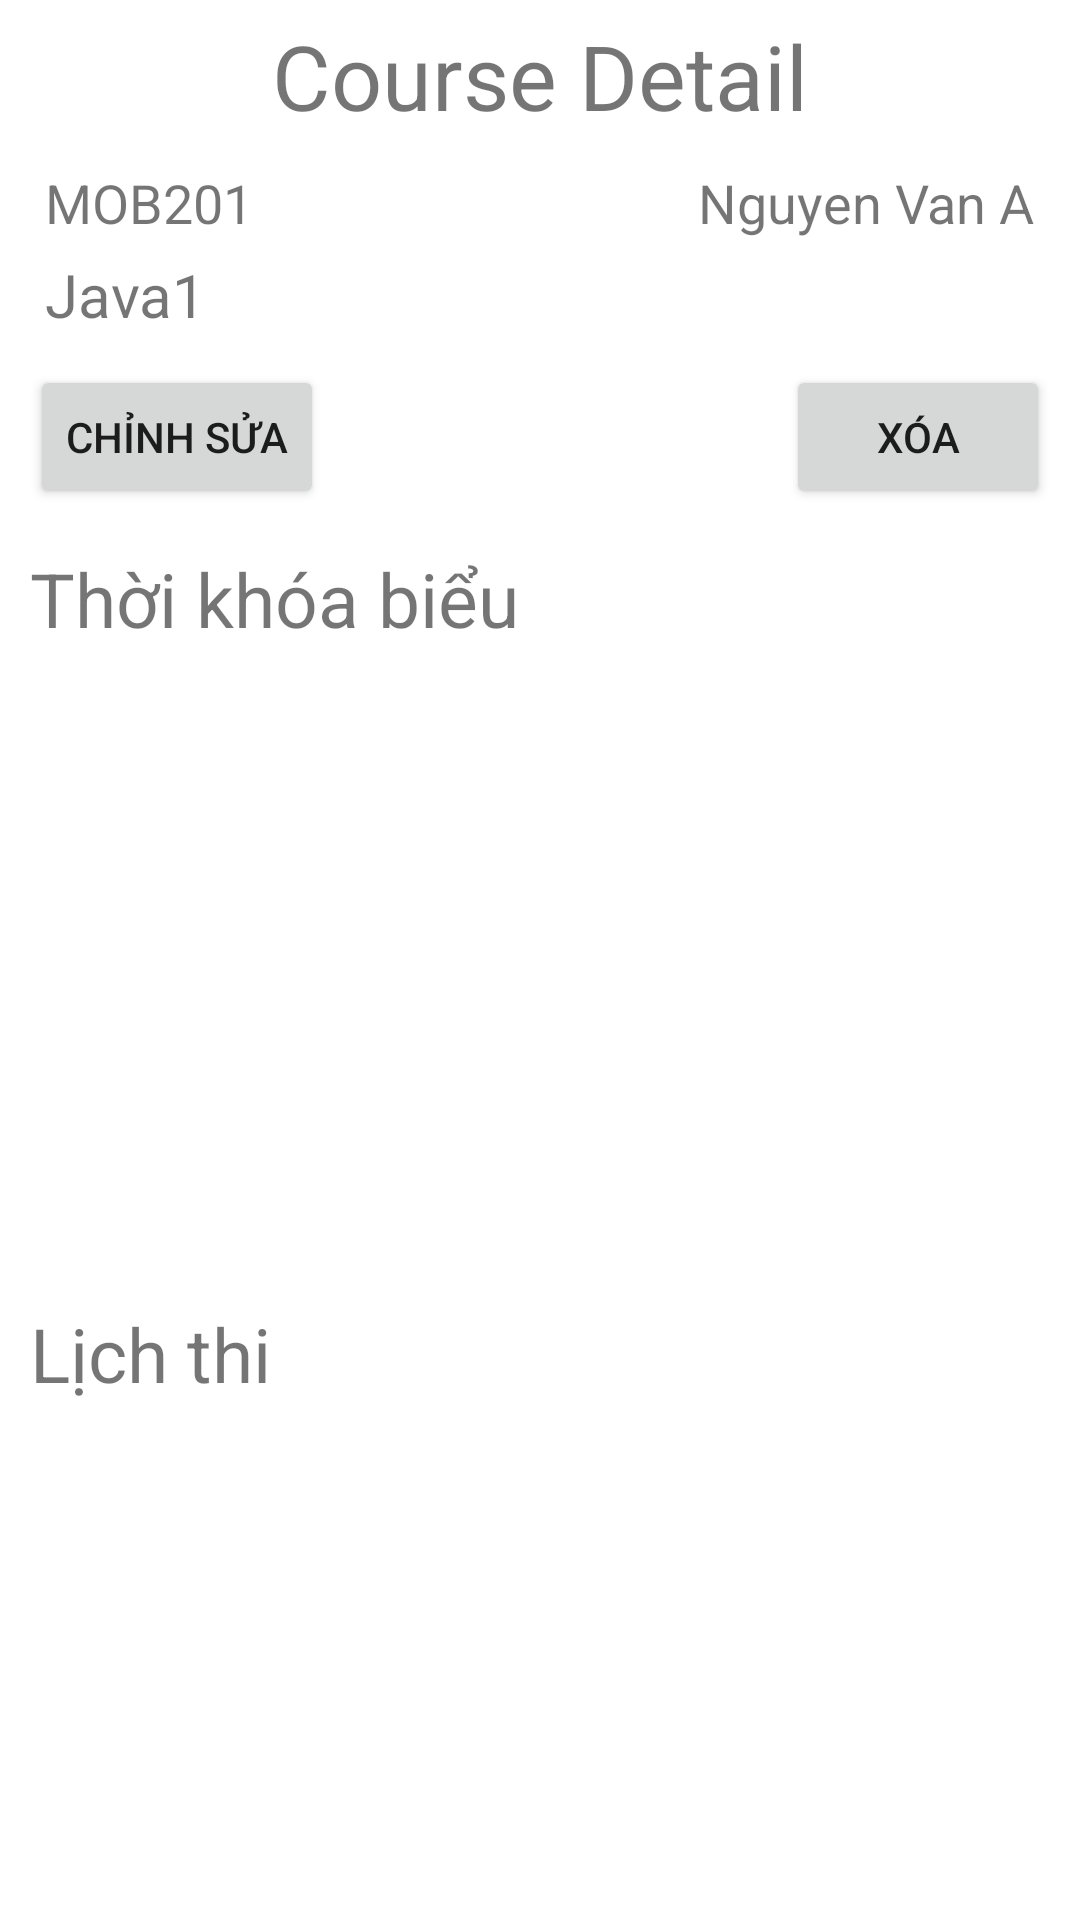

The Android layout XML behind this screen, and the referenced resources:
<!-- AndroidManifest.xml: application theme Theme.Assignment_MOB201 -->
<!-- res/layout/activity_admin_course_detail.xml -->
<?xml version="1.0" encoding="utf-8"?>
<LinearLayout xmlns:android="http://schemas.android.com/apk/res/android"
    xmlns:app="http://schemas.android.com/apk/res-auto"
    xmlns:tools="http://schemas.android.com/tools"
    android:layout_width="match_parent"
    android:layout_height="match_parent"
    android:orientation="vertical"
    android:padding="5dp"
    tools:context=".activities.AdminCourseDetailActivity">\

    <TextView
        android:text="Course Detail"
        android:textSize="30dp"
        android:layout_gravity="center_horizontal"
        android:layout_width="wrap_content"
        android:layout_height="wrap_content"/>

    <LinearLayout
        android:layout_margin="5dp"
        android:padding="5dp"
        android:orientation="vertical"
        android:layout_width="match_parent"
        android:layout_height="wrap_content">

        <LinearLayout
            android:weightSum="1"
            android:layout_width="match_parent"
            android:layout_height="wrap_content">

            <TextView
                android:id="@+id/tvCourseDetailCode"
                android:text="MOB201"
                android:textSize="18dp"
                android:layout_weight="1"
                android:layout_width="wrap_content"
                android:layout_height="wrap_content"/>

            <TextView
                android:id="@+id/tvCourseDetailTeacher"
                android:text="Nguyen Van A"
                android:textSize="18dp"
                android:layout_weight="1"
                android:layout_width="wrap_content"
                android:layout_height="wrap_content"/>
        </LinearLayout>

        <TextView
            android:id="@+id/tvCourseDetailName"
            android:layout_marginTop="5dp"
            android:text="Java1"
            android:textSize="20dp"
            android:layout_width="wrap_content"
            android:layout_height="wrap_content"/>
    </LinearLayout>

    <RelativeLayout
        android:layout_width="wrap_content"
        android:layout_height="wrap_content">

        <androidx.appcompat.widget.AppCompatButton
            android:id="@+id/btnEdit"
            android:layout_width="wrap_content"
            android:layout_height="wrap_content"
            android:layout_alignParentLeft="true"
            android:layout_alignParentTop="true"
            android:layout_marginLeft="5dp"
            android:onClick="onEdit"
            android:text="Chỉnh sửa" />
        <androidx.appcompat.widget.AppCompatButton
            android:id="@+id/btnDelete"
            android:layout_alignParentRight="true"
            android:layout_alignParentTop="true"
            android:onClick="onRemove"
            android:layout_marginRight="5dp"
            android:text="Xóa"
            android:layout_width="wrap_content"
            android:layout_height="wrap_content"/>
    </RelativeLayout>

    <LinearLayout
        android:padding="5dp"
        android:layout_marginTop="8dp"
        android:orientation="vertical"
        android:layout_width="match_parent"
        android:layout_height="wrap_content">

        <TextView
            android:text="Thời khóa biểu"
            android:textSize="25dp"
            android:layout_width="wrap_content"
            android:layout_height="wrap_content"/>

        <ListView
            android:id="@+id/lvSchedules"
            android:layout_marginLeft="8dp"
            android:padding="5dp"
            android:layout_width="match_parent"
            android:layout_height="200dp"/>
    </LinearLayout>

    <LinearLayout
        android:padding="5dp"
        android:layout_marginTop="8dp"
        android:orientation="vertical"
        android:layout_width="match_parent"
        android:layout_height="wrap_content">

        <TextView
            android:text="Lịch thi"
            android:textSize="25dp"
            android:layout_width="wrap_content"
            android:layout_height="wrap_content"/>

        <ListView
            android:id="@+id/lvSchedulesExams"
            android:layout_marginLeft="8dp"
            android:layout_marginBottom="8dp"
            android:padding="5dp"
            android:layout_width="match_parent"
            android:layout_height="match_parent"/>
    </LinearLayout>

</LinearLayout>
<!-- resources referenced by this layout -->
<resources>
  <style name="Theme.Assignment_MOB201" parent="Theme.MaterialComponents.DayNight.DarkActionBar">
          
          <item name="colorPrimary">@color/purple_500</item>
          <item name="colorPrimaryVariant">@color/purple_700</item>
          <item name="colorOnPrimary">@color/white</item>
          
          <item name="colorSecondary">@color/teal_200</item>
          <item name="colorSecondaryVariant">@color/teal_700</item>
          <item name="colorOnSecondary">@color/black</item>
          
          <item name="android:statusBarColor" tools:targetApi="l">?attr/colorPrimaryVariant</item>
          
      </style>
  <!-- not gathered from this repository: default colours our renderer supplied (Android Studio template values) -->
  <color name="purple_500">#FF6200EE</color>
  <color name="purple_700">#FF3700B3</color>
  <color name="teal_200">#FF03DAC5</color>
  <color name="teal_700">#FF018786</color>
  <color name="black">#FF000000</color>
  <color name="white">#FFFFFFFF</color>
</resources>
